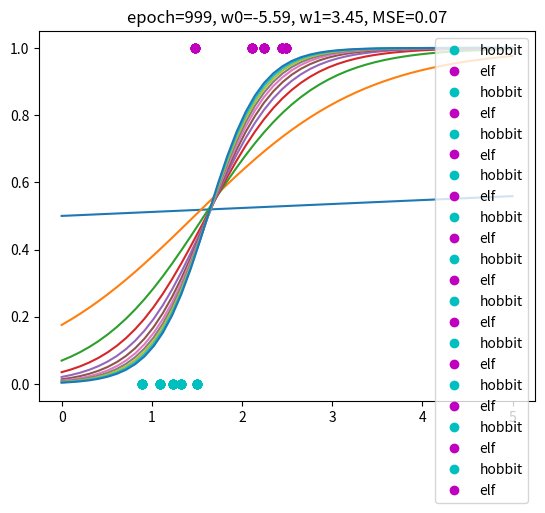

The script that saved this image:
import matplotlib.pyplot as plt
import numpy as np

def logsig(x):
    return 1 / (1 + np.exp(-x))

np.random.seed(13)
x_h = np.random.normal(1.1, 0.3, 5)
y_h = np.zeros(x_h.shape)
x_e = np.random.normal(1.9, 0.4, 5)
y_e = np.ones(x_e.shape)
x_tr = np.concatenate([x_h, x_e])
y_tr = np.concatenate([y_h, y_e])

# plt.figure()
# plt.plot(x_h, np.zeros([5,1]), 'co', label='hobbit')
# plt.plot(x_e, np.zeros([5,1]), 'mo', label='elf')
# plt.show()

w0_t, w1_t = .0, .0
epochs = 1000
mu = 0.4

for e in range(epochs):
    # Hebbian learning:
#    for x_ind, x in enumerate(x_tr):
#        y_hat = logsig(w1_t * x + w0_t)
#        w1_t = w1_t + mu * (y_tr[x_ind] - y_hat) * x
#        w0_t = w0_t + mu * (y_tr[x_ind] - y_hat) * 1

    # Gradient descent
    y_hat = logsig(w1_t * x_tr + w0_t)
    w1_t = w1_t - (2 * mu) / len(x_tr) * np.sum((y_hat - y_tr) * logsig(w1_t * x_tr + w0_t) * (1 - logsig(w1_t * x_tr + w0_t)) * x_tr) 
    w0_t = w0_t - (2 * mu) / len(x_tr) * np.sum((y_hat - y_tr) * logsig(w1_t * x_tr + w0_t) * (1 - logsig(w1_t * x_tr + w0_t)))

    if np.mod(e, 100) == 0 or e == epochs - 1:
        y_hat = logsig(w1_t * x_tr + w0_t)
        mse = np.sum((y_tr - y_hat) ** 2) / len(y_tr)
        plt.title(f'epoch={e}, w0={w0_t:.2f}, w1={w1_t:.2f}, MSE={mse:.2f}')
        plt.plot(x_h, y_h, 'co', label='hobbit')
        plt.plot(x_e, y_e, 'mo', label='elf')
        plt.plot(np.linspace(.0, 5., 50), logsig(w1_t * np.linspace(.0, 5., 50) + w0_t))
        plt.legend()
        plt.show()